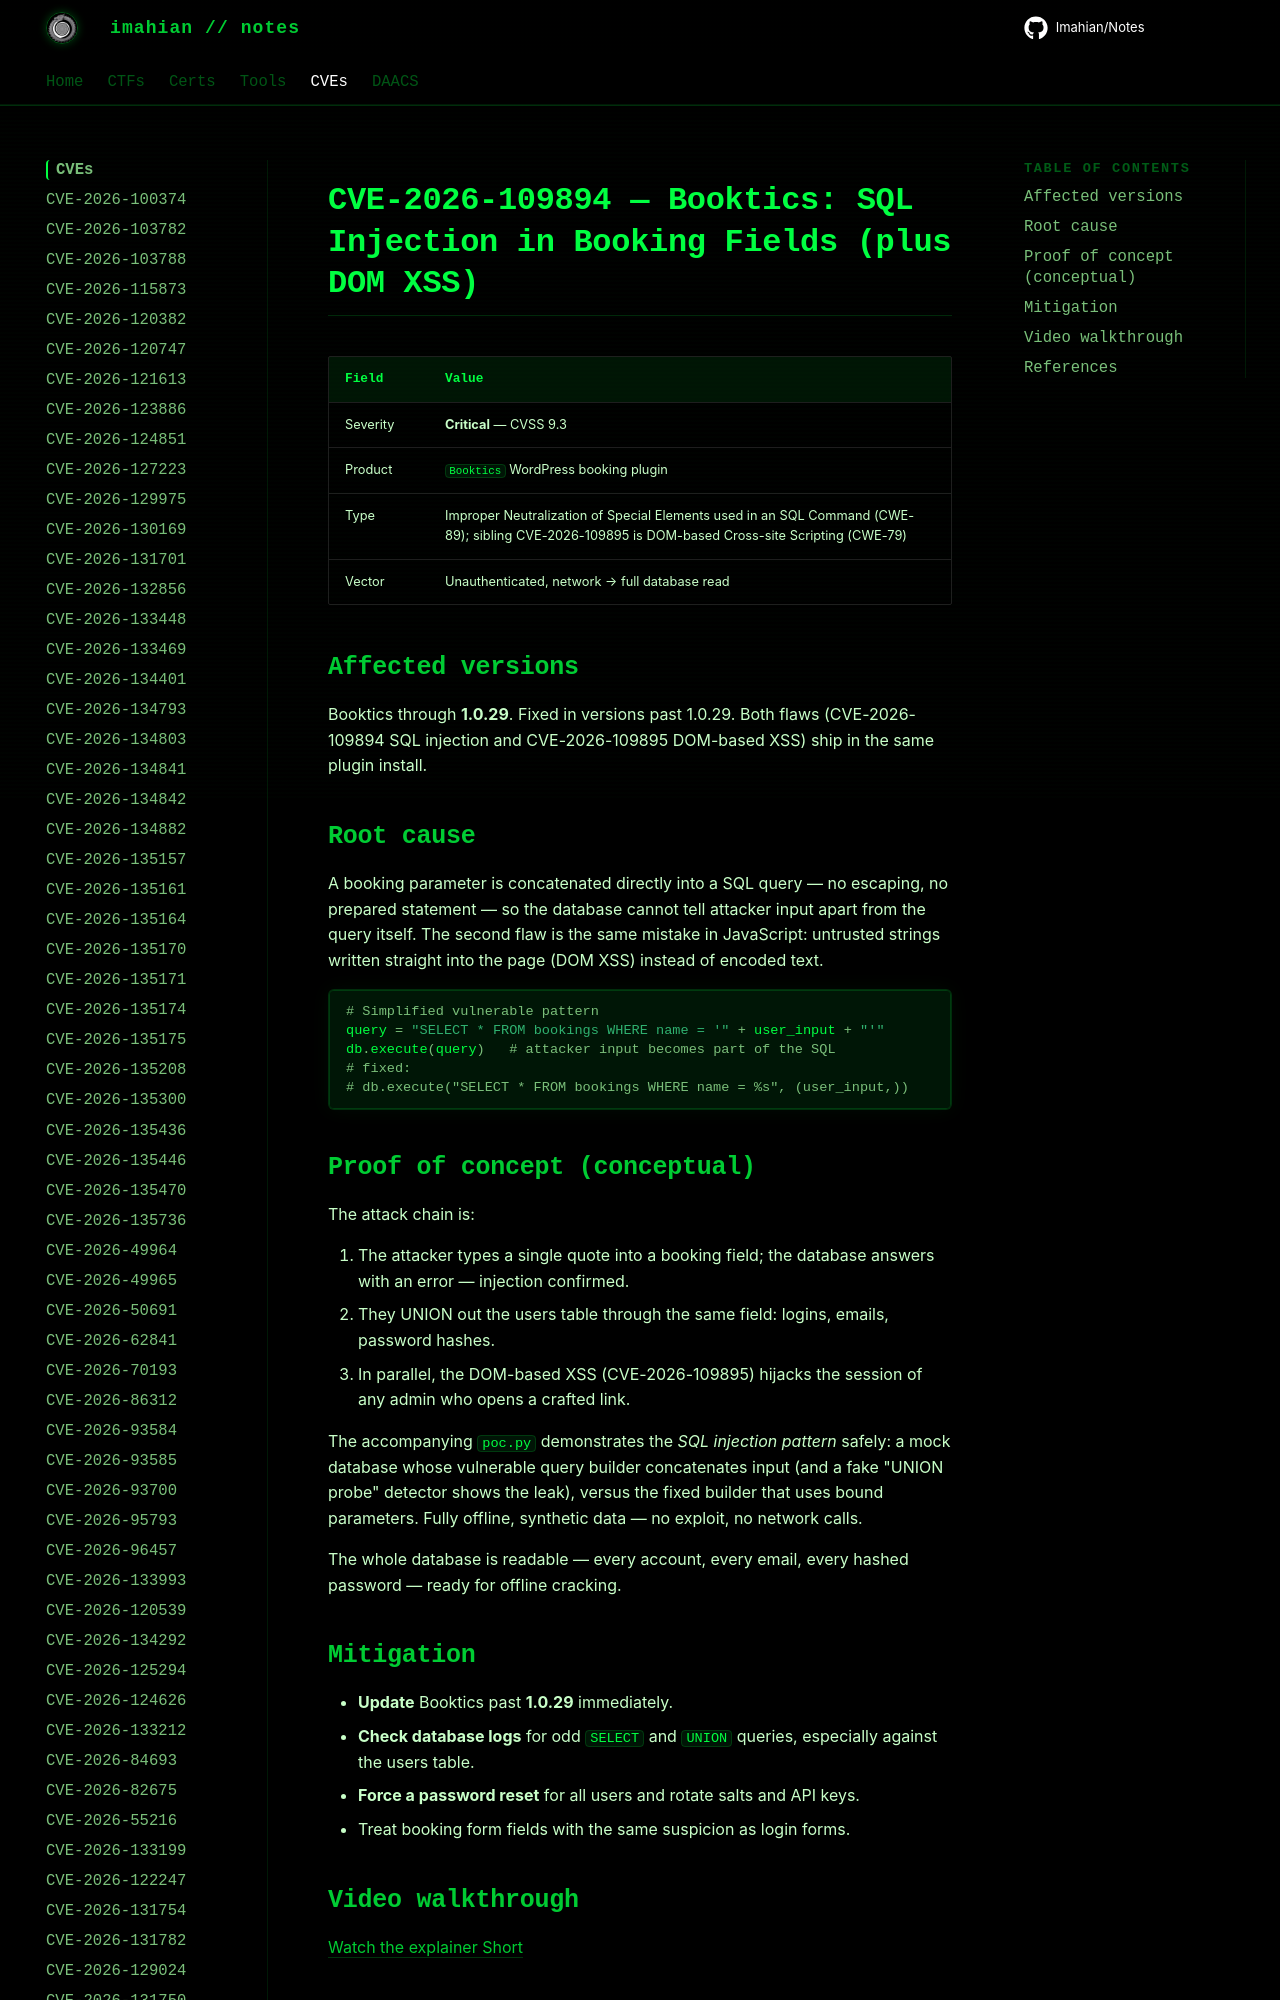

repository: Imahian/Notes · page: CVEs/CVE-2026-109894/index.html · generator: mkdocs

# CVE-2026-109894 — Booktics: SQL Injection in Booking Fields (plus DOM XSS)

| Field | Value |
|---|---|
| Severity | **Critical** — CVSS 9.3 |
| Product | `Booktics` WordPress booking plugin |
| Type | Improper Neutraliz
